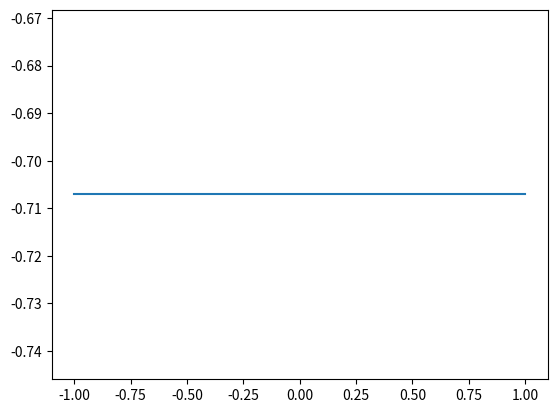
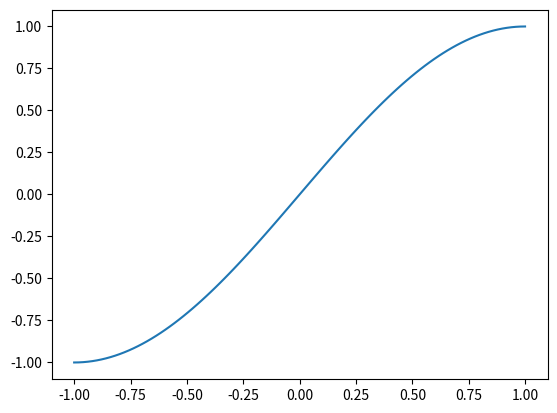
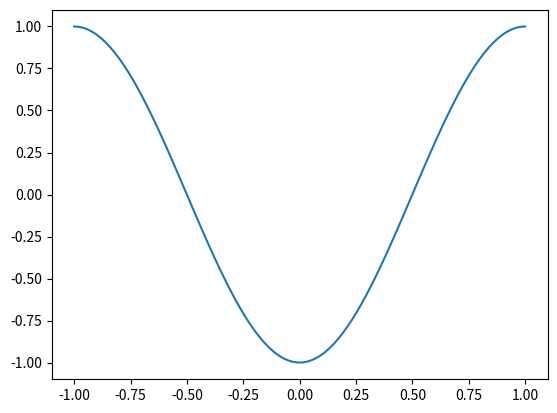
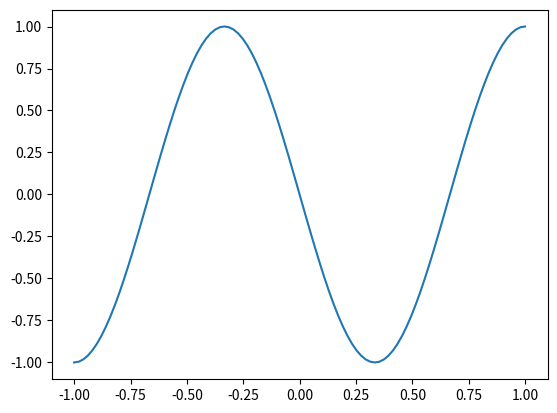

Write the Python code that produced these figures, in order.
# !python3
# -*- coding: utf-8 -*-
# author: flag

import numpy as np
import scipy as sp
import scipy.linalg as spl
import scipy.sparse as sps
import scipy.sparse.linalg as spsl

from scipy.special import legendre

import matplotlib.pyplot as plt

def phi(n, x):
    if n == 0:
        return (1-x)/2
    elif n == N:
        return (1+x)/2
    else:
        return (legendre(n+1)(x) - legendre(n-1)(x)) / np.sqrt(4*n+2)

V = 1
a = 0

N = 10

A_hat = np.zeros(shape=(N+1, N+1))
A_hat[0,0] = A_hat[N,N] = 1/2
A_hat[N,0] = A_hat[0,N] = -1/2
for k in range(1,N):
    A_hat[k,k] = 1

B_hat = np.zeros(shape=(N+1, N+1))
B_hat[0,0] = B_hat[N,N] = 2/3
B_hat[0,1] = B_hat[1,0] = -1/np.sqrt(6)
B_hat[0,2] = B_hat[2,0] = 1/np.sqrt(90)
B_hat[0,N] = B_hat[N,0] = 1/3
B_hat[1,N] = B_hat[N,1] = -1/np.sqrt(6)
B_hat[2,N] = B_hat[N,2] = -1/np.sqrt(90)
for k in range(1,N):
    B_hat[k,k] = 2/(2*k-1)/(2*k+3)
for k in range(1,N-2):
    B_hat[k+2,k] = -1/(2*k+3)/np.sqrt(2*k+1)/np.sqrt(2*k+5)
    B_hat[k,k+2] = -1/(2*k+3)/np.sqrt(2*k+1)/np.sqrt(2*k+5)

H_hat = np.zeros(shape=(N+1, N+1))
H_hat[0,0] = 1
H_hat[N,N] = 1


Ae = A_hat + V*B_hat + a*H_hat
Be = B_hat

Ae = sps.csc_matrix(Ae)
Be = sps.csc_matrix(Be)
lam, U = spsl.eigs(A=Ae, M=Be, k=4, sigma=0)

print(lam.real)

x = np.linspace(-1,1,100)
for ind in range(4):
    y = 0
    for ii in range(N+1):
        y += U[ii,ind] * phi(ii, x)
    plt.figure()
    plt.plot(x, y)
    plt.show()